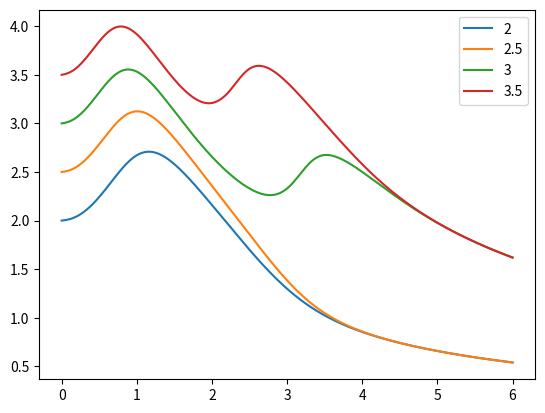

This figure's Python source:
# [redacted]

import numpy as np
import matplotlib.pyplot as plt
from scipy.integrate import solve_ivp

# Deklaracja równania
def f(t, y):
    return np.sin(t*y)

# Dane
y0 = [2, 2.5, 3, 3.5]
# Rozwiązania w zadanym przedziale
roz = solve_ivp(f, (0, 6), y0, t_eval=np.linspace(0, 6, 1000), method="LSODA")

# Wykres rozwiązań
for i in range(len(y0)):
    plt.plot(roz.t, roz.y[i], label=y0[i])
plt.legend()
plt.show()